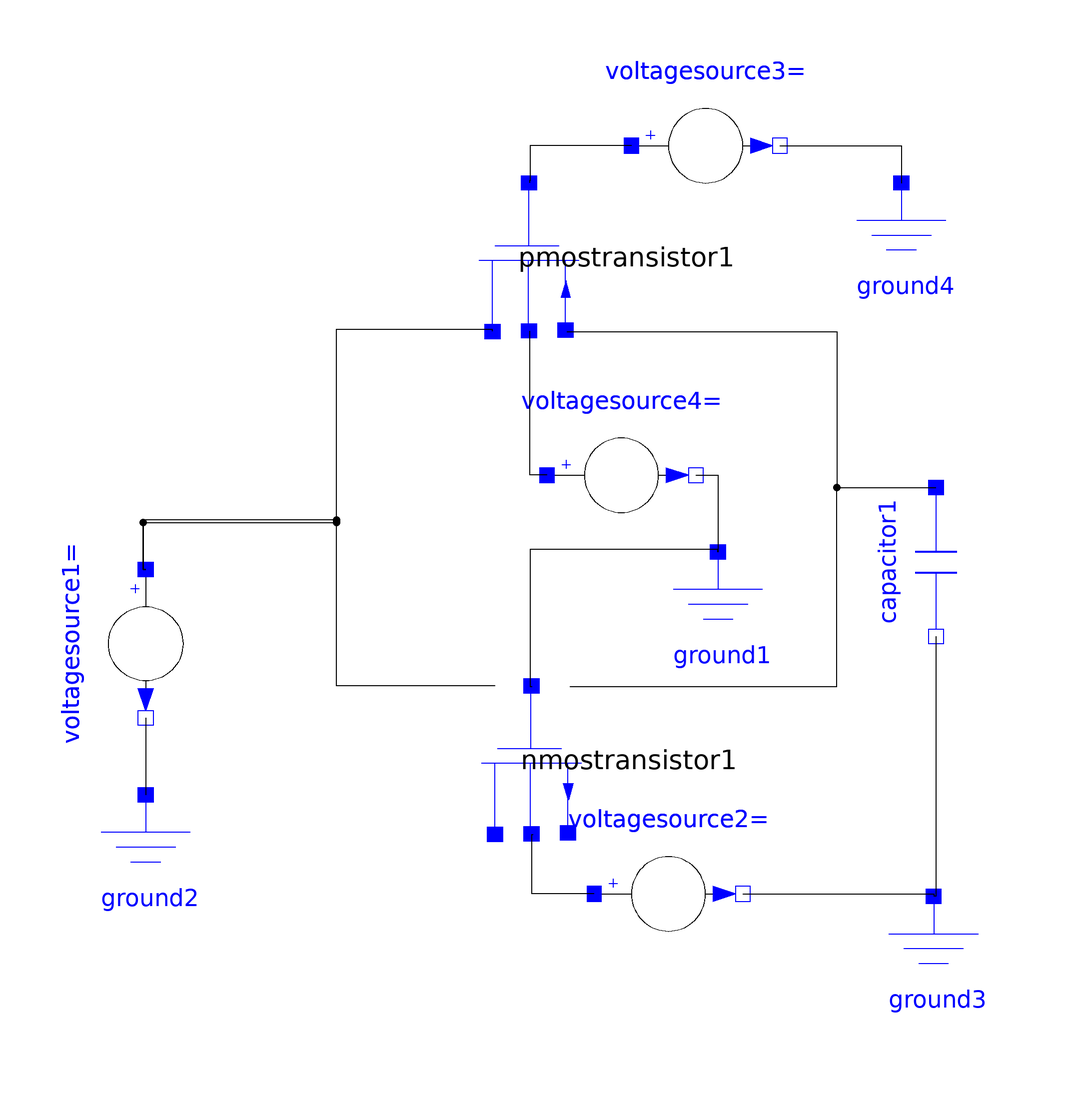

The component connection diagram of the Modelica model below, drawn from its own Placement and Line annotations.

model TransmissionGate
  inner Modelica.SIunits.Frequency freq = 10;
  annotation(Diagram(), experiment(StartTime = 0.0, StopTime = 5e-07, Tolerance = 1e-06));
  Modelica.Electrical.IC.Components.Ground ground1 annotation(Placement(visible = true, transformation(origin = {32.5,-17}, extent = {{-15,-15},{15,15}}, rotation = 0)));
  Modelica.Electrical.IC.Sources.VoltageSource voltagesource4(Amplitude = 0, phase = 0, DCVoltage = 1.2, delay = 0.1, riseTime = 50, fallTime = 50, stepWidth = 200, V0 = 1.2, V1 = 1.2) annotation(Placement(visible = true, transformation(origin = {13,13.5}, extent = {{-15,-15},{15,15}}, rotation = 0)));
  Modelica.Electrical.IC.Sources.VoltageSource voltagesource3(Amplitude = 0, phase = 0, DCVoltage = 0, delay = 0.1, riseTime = 50, fallTime = 50, stepWidth = 200, V0 = 0, V1 = 1.2) annotation(Placement(visible = true, transformation(origin = {30,80}, extent = {{-15,-15},{15,15}}, rotation = 0)));
  Modelica.Electrical.IC.Sources.VoltageSource voltagesource2(Amplitude = 0, phase = 0, DCVoltage = 1.2, delay = 0.1, riseTime = 50, fallTime = 50, stepWidth = 200, V0 = 1.2, V1 = 0) annotation(Placement(visible = true, transformation(origin = {22.5,-71}, extent = {{-15,-15},{15,15}}, rotation = 0)));
  Modelica.Electrical.IC.Components.Ground ground3 annotation(Placement(visible = true, transformation(origin = {76,-86.5}, extent = {{-15,-15},{15,15}}, rotation = 0)));
  Modelica.Electrical.IC.Components.Ground ground2 annotation(Placement(visible = true, transformation(origin = {-83,-66}, extent = {{-15,-15},{15,15}}, rotation = 0)));
  Modelica.Electrical.IC.Components.PMOStransistor pmostransistor1 annotation(Placement(visible = true, transformation(origin = {-5.5,57.5}, extent = {{-15,15},{15,-15}}, rotation = -90)));
  Modelica.Electrical.IC.Components.NMOStransistor nmostransistor1 annotation(Placement(visible = true, transformation(origin = {-5,-44}, extent = {{15,-15},{-15,15}}, rotation = 90)));
  Modelica.Electrical.IC.Components.Capacitor capacitor1 annotation(Placement(visible = true, transformation(origin = {76.5,-4}, extent = {{-15,15},{15,-15}}, rotation = -90)));
  Modelica.Electrical.IC.Sources.VoltageSource voltagesource1(Amplitude = 0, phase = 0, DCVoltage = 0.6, delay = 0.001, riseTime = 500, fallTime = 1, stepWidth = 1, V0 = 0, V1 = 1.2) annotation(Placement(visible = true, transformation(origin = {-83,-20.5}, extent = {{-15,15},{15,-15}}, rotation = -90)));
  Modelica.Electrical.IC.Components.Ground ground4 annotation(Placement(visible = true, transformation(origin = {69.5,57.5}, extent = {{-15,-15},{15,15}}, rotation = 0)));

equation 
  connect(voltagesource3.n,ground4.p) annotation(Line(points = {{45,80},{69.5,80},{69.5,78.5},{69.5,78.5},{69.5,72.5}}));
  connect(voltagesource2.p,nmostransistor1.g) annotation(Line(points = {{7.5,-71},{-5,-71},{-5,-59},{-4.925,-59},{-4.925,-59.075}}));
  connect(voltagesource2.n,ground3.p) annotation(Line(points = {{37.5,-71},{50,-71},{50,-71},{76,-71},{76,-71.5}}));
  connect(voltagesource3.p,pmostransistor1.g) annotation(Line(points = {{15,80},{-5.5,80},{-5.5,73},{-5.575,73},{-5.575,72.575}}));
  connect(nmostransistor1.s,capacitor1.p) annotation(Line(points = {{2.575,-29.075},{56.5,-29.075},{56.5,11},{76.5,11},{76.5,11}}));
  connect(ground1.p,nmostransistor1.b) annotation(Line(points = {{32.5,-2},{32.5,-1.5},{-5.5,-1.5},{-5.5,-29.075},{-5,-29.075}}));
  connect(voltagesource4.n,ground1.p) annotation(Line(points = {{28,13.5},{32.5,13.5},{32.5,-2},{32.5,-2}}));
  connect(voltagesource4.p,pmostransistor1.b) annotation(Line(points = {{-2,13.5},{-5.5,13.5},{-5.5,42.5},{-5.5,42.5},{-5.5,42.575}}));
  connect(nmostransistor1.d,voltagesource1.p) annotation(Line(points = {{-12.5,-29},{-44.5,-29},{-44.5,4.5},{-83.5,4.5},{-83.5,-5.5},{-83,-5.5}}));
  connect(voltagesource1.p,pmostransistor1.s) annotation(Line(points = {{-83,-5.5},{-83.5,-5.5},{-83.5,4},{-44.5,4},{-44.5,43},{-13.075,43},{-13.075,42.575}}));
  connect(voltagesource1.n,ground2.p) annotation(Line(points = {{-83,-35.5},{-83,-35.5},{-83,-51},{-83,-51}}));
  connect(capacitor1.n,ground3.p) annotation(Line(points = {{76.5,-19},{76.5,-19},{76.5,-71.5},{76,-71.5}}));
  connect(pmostransistor1.d,capacitor1.p) annotation(Line(points = {{2,42.5},{56.5,42.5},{56.5,11},{76.5,11}}));
end TransmissionGate;